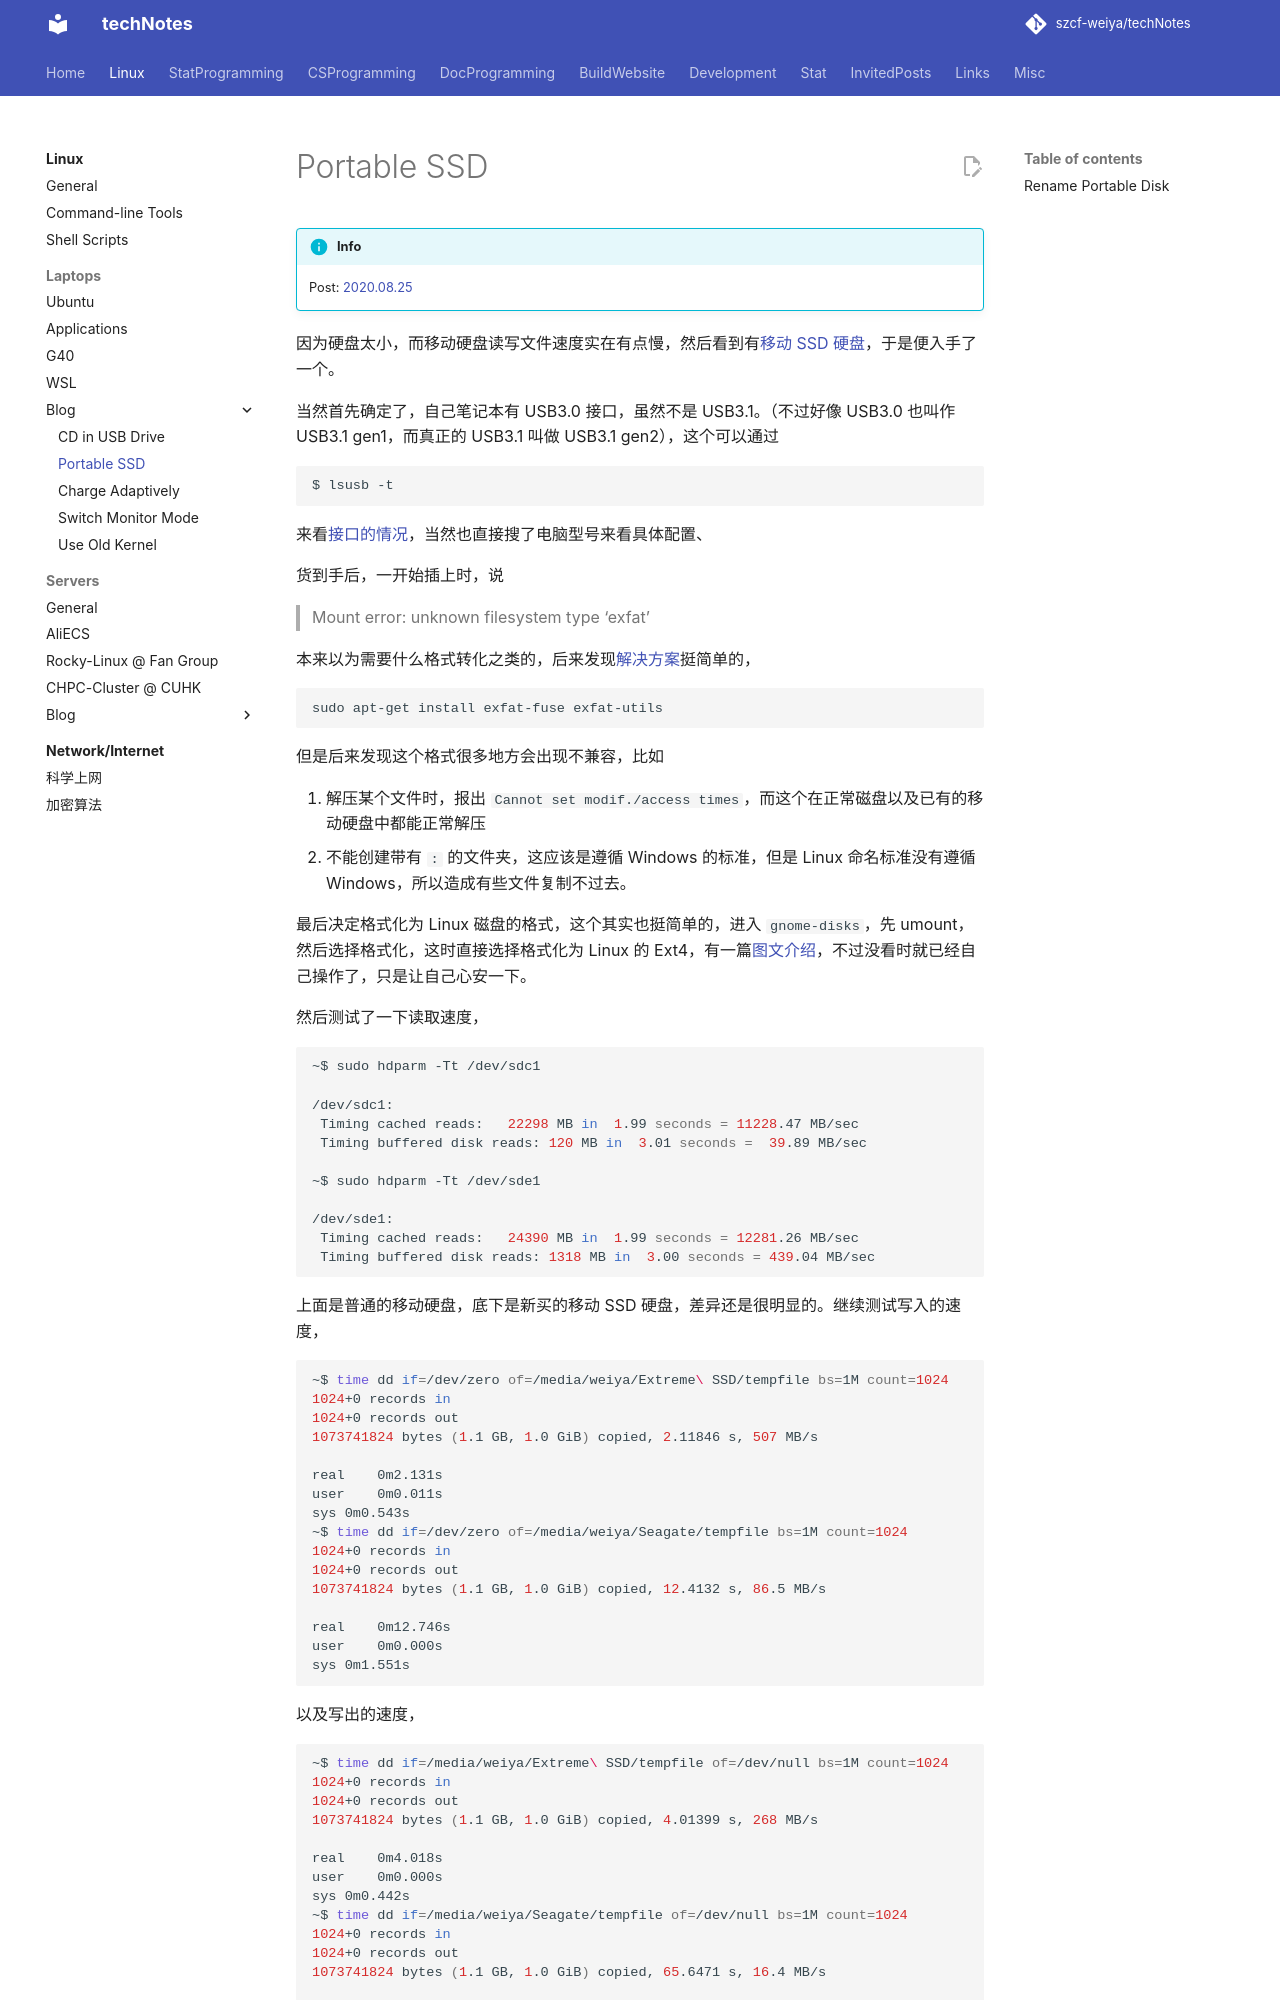

repository: szcf-weiya/techNotes · page: Linux/blog/2020-08-25-PSSD/index.html · generator: mkdocs

---
comments: true
---

# Portable SSD

!!! info
    Post: [2020.08.25](https://github.com/szcf-weiya/techNotes/commit/2351297c6dc4eb27088c584c960feab7945d7742)

因为硬盘太小，而移动硬盘读写文件速度实在有点慢，然后看到有[移动 SSD 硬盘](https://zhuanlan.zhihu.com/p/61083491)，于是便入手了一个。

当然首先确定了，自己笔记本有 USB3.0 接口，虽然不是 USB3.1。（不过好像 USB3.0 也叫作 USB3.1 gen1，而真正的 USB3.1 叫做 USB3.1 gen2），这个可以通过

```bash
$ lsusb -t
```

来看[接口的情况](https://superuser.com/questions/781398/how-can-i-be-sure-that-ive-plugged-a-device-into-a-usb-3-port)，当然也直接搜了电脑型号来看具体配置、

货到手后，一开始插上时，说

> Mount error: unknown filesystem type ‘exfat’

本来以为需要什么格式转化之类的，后来发现[解决方案](https://better-coding.com/solved-mount-error-unknown-filesystem-type-exfat/#:~:text=Cause%20Some%20SD%20Cards%20and,%2Dfuse%20and%20exfat%2Dutils.)挺简单的，

```bash
sudo apt-get install exfat-fuse exfat-utils
```

但是后来发现这个格式很多地方会出现不兼容，比如

1. 解压某个文件时，报出 `Cannot set modif./access times`，而这个在正常磁盘以及已有的移动硬盘中都能正常解压
2. 不能创建带有 `:` 的文件夹，这应该是遵循 Windows 的标准，但是 Linux 命名标准没有遵循 Windows，所以造成有些文件复制不过去。

最后决定格式化为 Linux 磁盘的格式，这个其实也挺简单的，进入 `gnome-disks`，先 umount，然后选择格式化，这时直接选择格式化为 Linux 的 Ext4，有一篇[图文介绍](https://hkgoldenmra.blogspot.com/2019/12/linux-luks-ext4.html)，不过没看时就已经自己操作了，只是让自己心安一下。

然后测试了一下读取速度，

```bash
~$ sudo hdparm -Tt /dev/sdc1

/dev/sdc1:
 Timing cached reads:   22298 MB in  1.99 seconds = 11228.47 MB/sec
 Timing buffered disk reads: 120 MB in  3.01 seconds =  39.89 MB/sec

~$ sudo hdparm -Tt /dev/sde1

/dev/sde1:
 Timing cached reads:   24390 MB in  1.99 seconds = 12281.26 MB/sec
 Timing buffered disk reads: 1318 MB in  3.00 seconds = 439.04 MB/sec
```

上面是普通的移动硬盘，底下是新买的移动 SSD 硬盘，差异还是很明显的。继续测试写入的速度，

```bash
~$ time dd if=/dev/zero of=/media/weiya/Extreme\ SSD/tempfile bs=1M count=1024
1024+0 records in
1024+0 records out
1073741824 bytes (1.1 GB, 1.0 GiB) copied, 2.11846 s, 507 MB/s

real	0m2.131s
user	0m0.011s
sys	0m0.543s
~$ time dd if=/dev/zero of=/media/weiya/Seagate/tempfile bs=1M count=1024
1024+0 records in
1024+0 records out
1073741824 bytes (1.1 GB, 1.0 GiB) copied, 12.4132 s, 86.5 MB/s

real	0m12.746s
user	0m0.000s
sys	0m1.551s
```

以及写出的速度，
